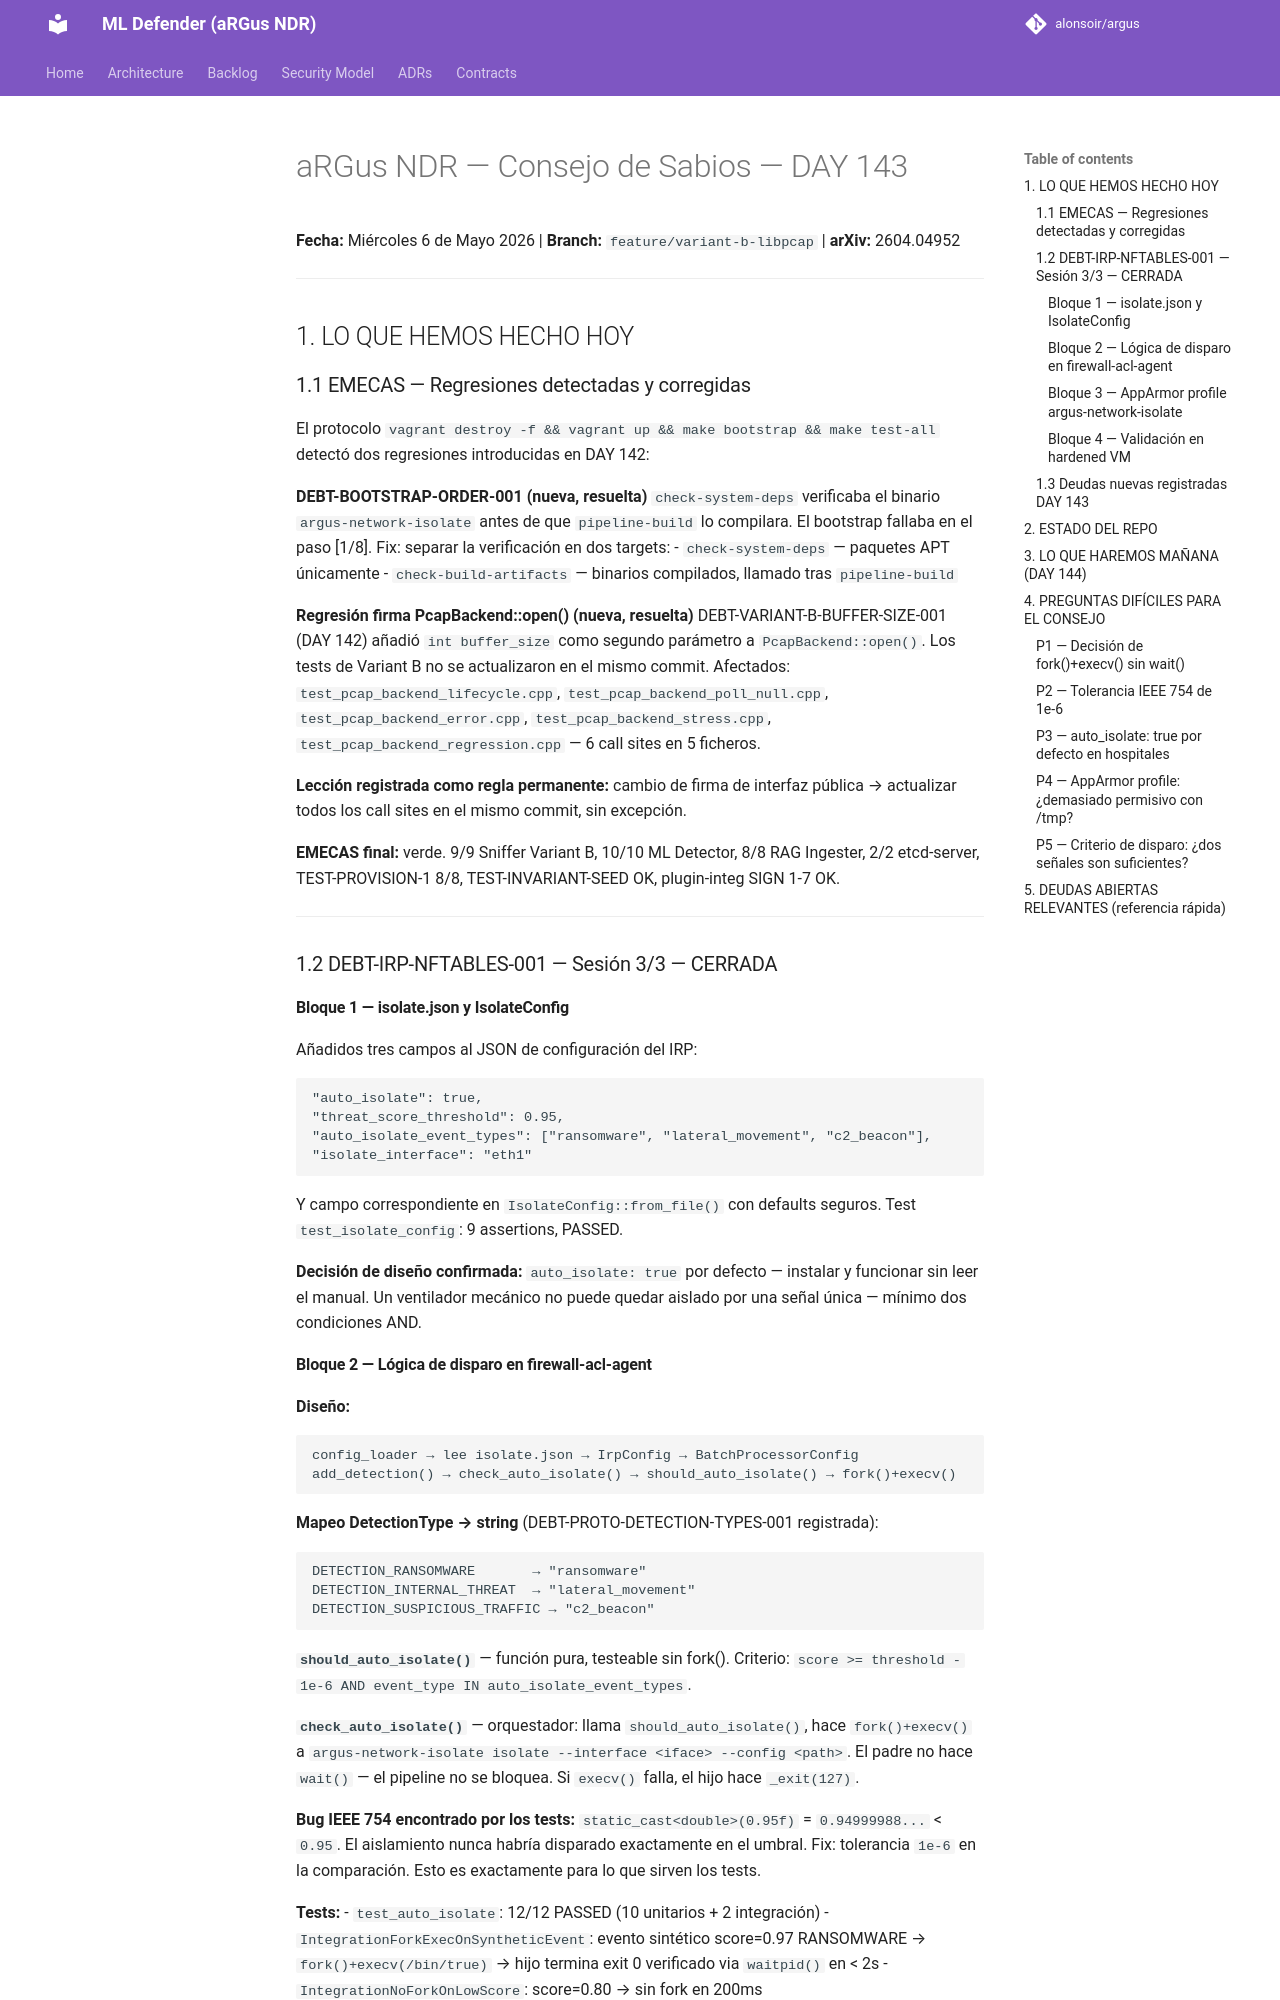

repository: alonsoir/argus · page: council/Consejo de Sabios — DAY 143/index.html · generator: mkdocs

# aRGus NDR — Consejo de Sabios — DAY 143
**Fecha:** Miércoles 6 de Mayo 2026 | **Branch:** `feature/variant-b-libpcap` | **arXiv:** 2604.04952

---

## 1. LO QUE HEMOS HECHO HOY

### 1.1 EMECAS — Regresiones detectadas y corregidas

El protocolo `vagrant destroy -f && vagrant up && make bootstrap && make test-all` detectó dos regresiones introducidas en DAY 142:

**DEBT-BOOTSTRAP-ORDER-001 (nueva, resuelta)**
`check-system-deps` verificaba el binario `argus-network-isolate` antes de que `pipeline-build` lo compilara. El bootstrap fallaba en el paso [1/8]. Fix: separar la verificación en dos targets:
- `check-system-deps` — paquetes APT únicamente
- `check-build-artifacts` — binarios compilados, llamado tras `pipeline-build`

**Regresión firma PcapBackend::open() (nueva, resuelta)**
DEBT-VARIANT-B-BUFFER-SIZE-001 (DAY 142) añadió `int buffer_size` como segundo parámetro a `PcapBackend::open()`. Los tests de Variant B no se actualizaron en el mismo commit. Afectados: `test_pcap_backend_lifecycle.cpp`, `test_pcap_backend_poll_null.cpp`, `test_pcap_backend_error.cpp`, `test_pcap_backend_stress.cpp`, `test_pcap_backend_regression.cpp` — 6 call sites en 5 ficheros.

**Lección registrada como regla permanente:** cambio de firma de interfaz pública → actualizar todos los call sites en el mismo commit, sin excepción.

**EMECAS final:** verde. 9/9 Sniffer Variant B, 10/10 ML Detector, 8/8 RAG Ingester, 2/2 etcd-server, TEST-PROVISION-1 8/8, TEST-INVARIANT-SEED OK, plugin-integ SIGN 1-7 OK.

---

### 1.2 DEBT-IRP-NFTABLES-001 — Sesión 3/3 — CERRADA

#### Bloque 1 — isolate.json y IsolateConfig

Añadidos tres campos al JSON de configuración del IRP:
```json
"auto_isolate": true,
"threat_score_threshold": 0.95,
"auto_isolate_event_types": ["ransomware", "lateral_movement", "c2_beacon"],
"isolate_interface": "eth1"
```
Y campo correspondiente en `IsolateConfig::from_file()` con defaults seguros. Test `test_isolate_config`: 9 assertions, PASSED.

**Decisión de diseño confirmada:** `auto_isolate: true` por defecto — instalar y funcionar sin leer el manual. Un ventilador mecánico no puede quedar aislado por una señal única — mínimo dos condiciones AND.
